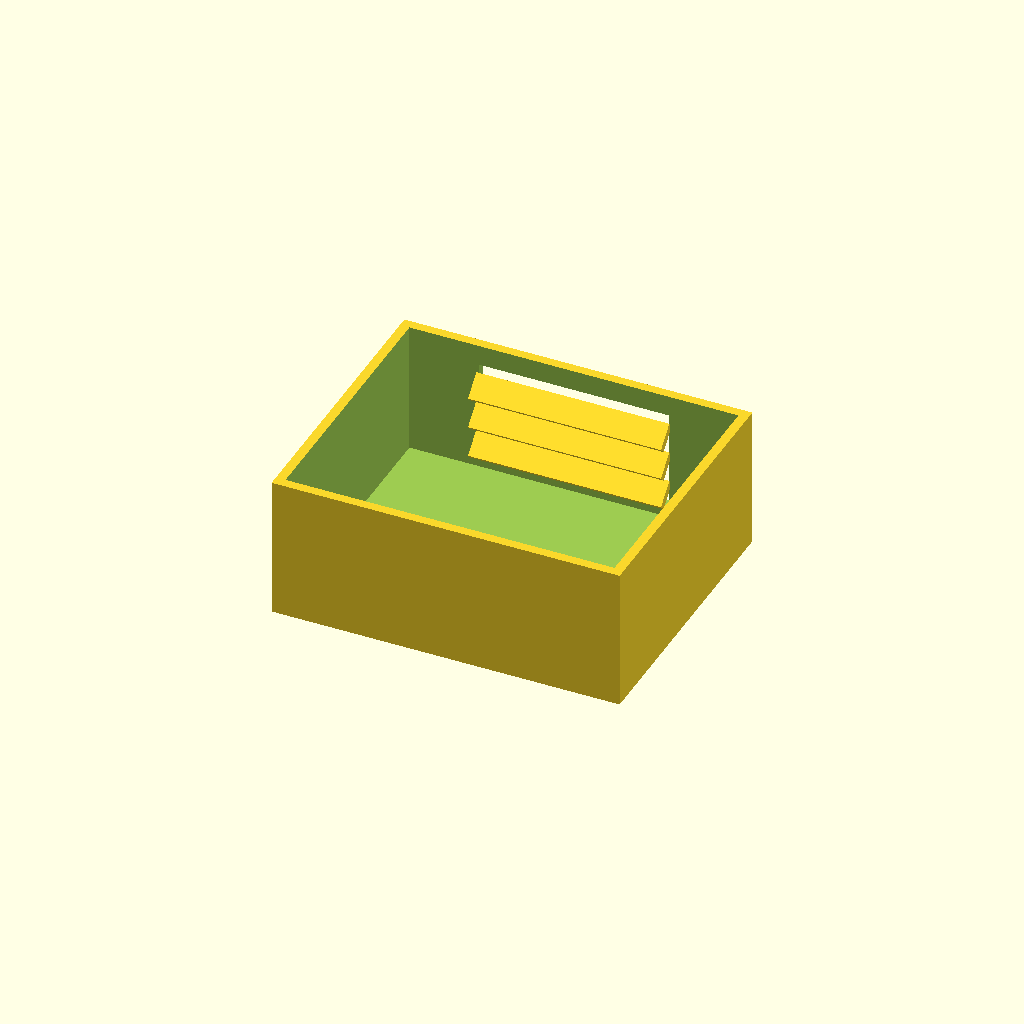
Cell 1: rendered with the file's own defaults.
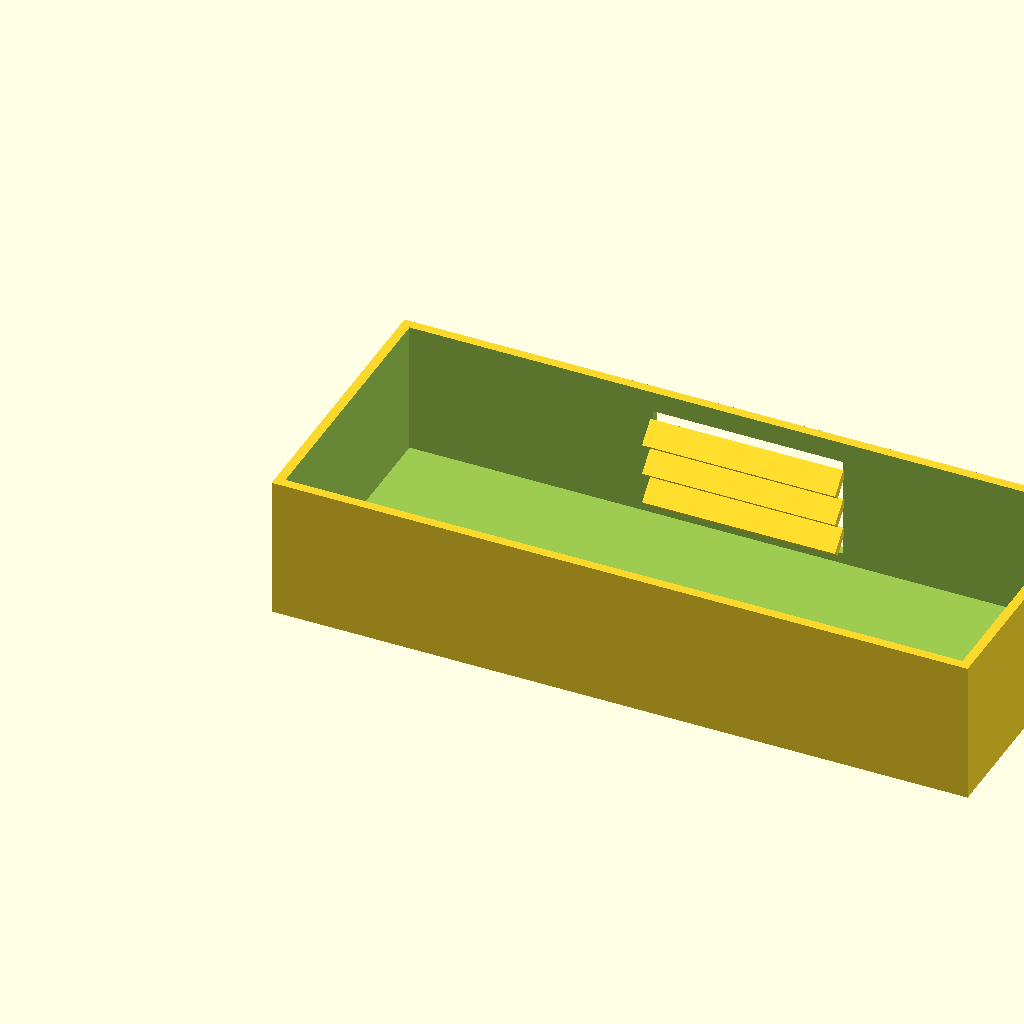
Cell 2: box_l = 220 (everything else at default).
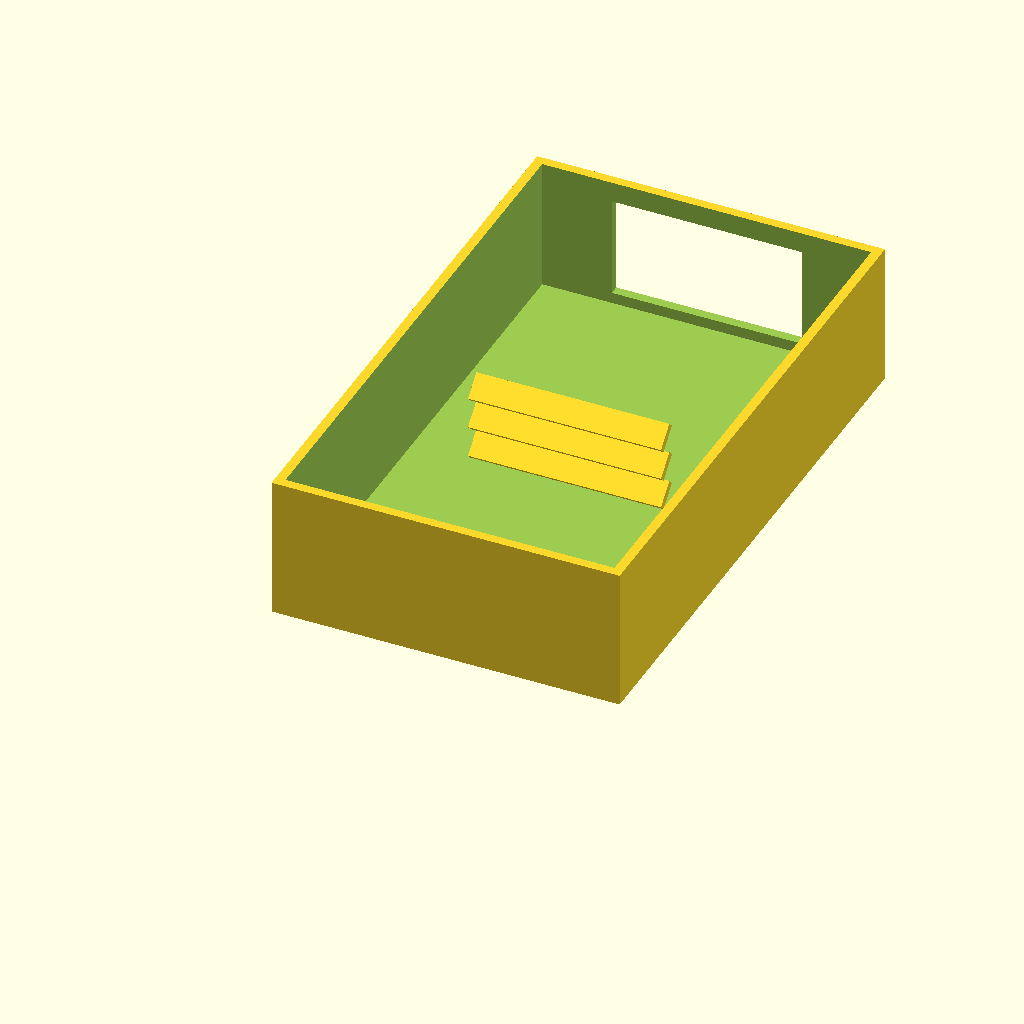
Cell 3: box_w = 180 (everything else at default).
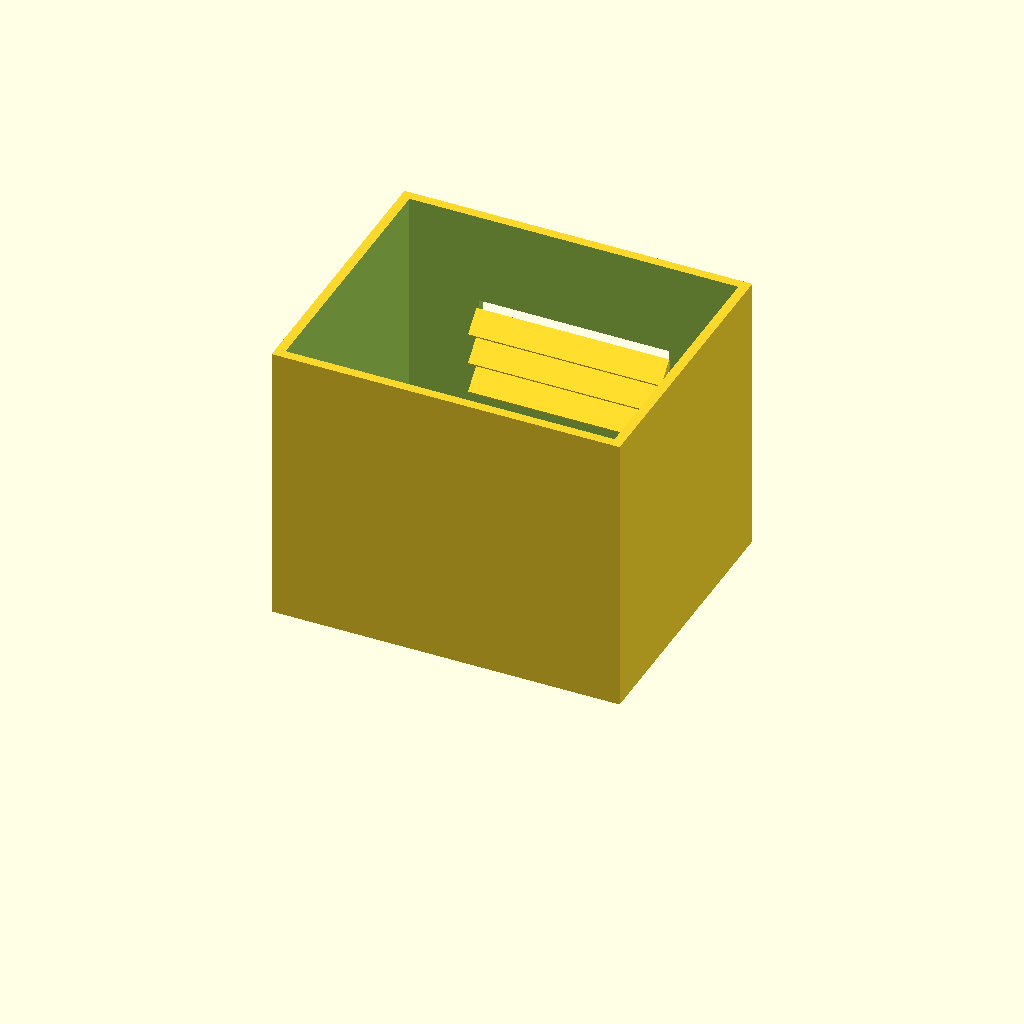
Cell 4 — box_h set to 90, the other parameters unchanged.
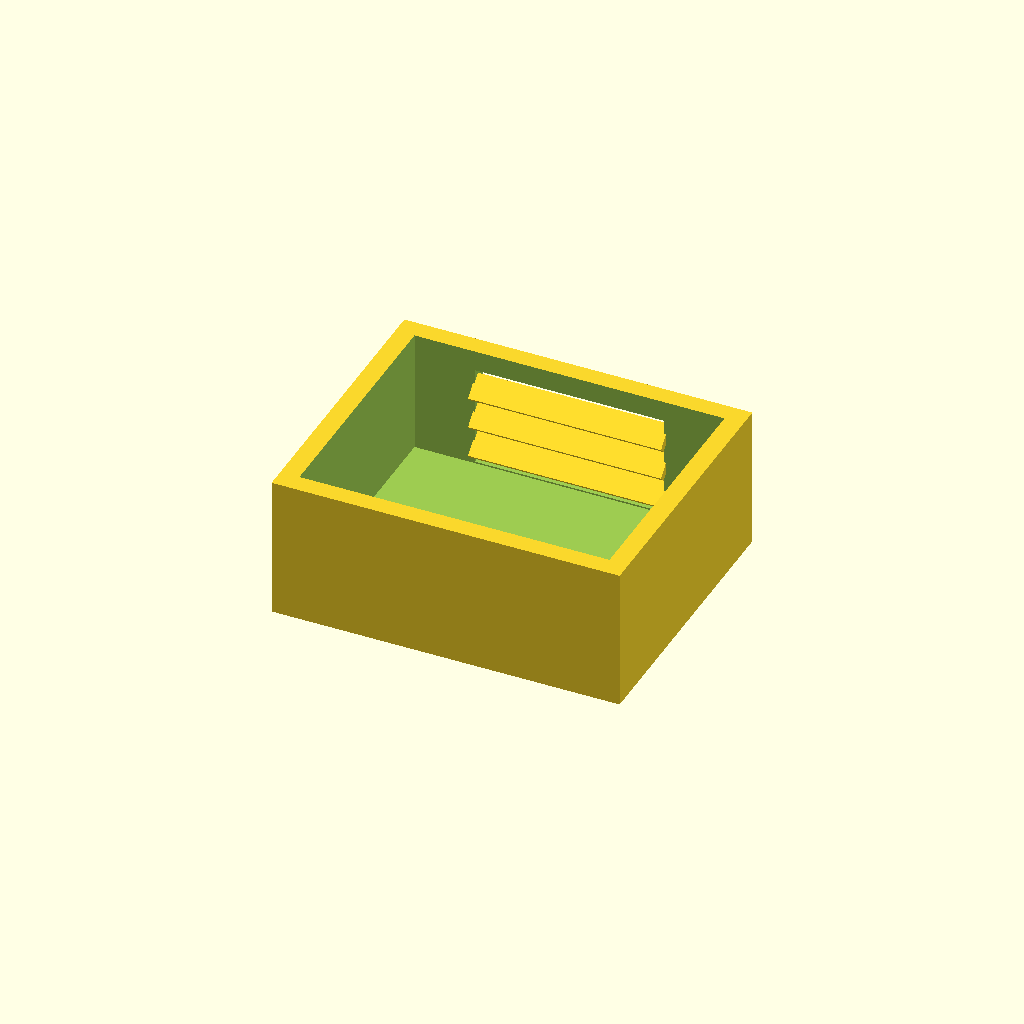
Cell 5: wall_t = 6 (everything else at default).
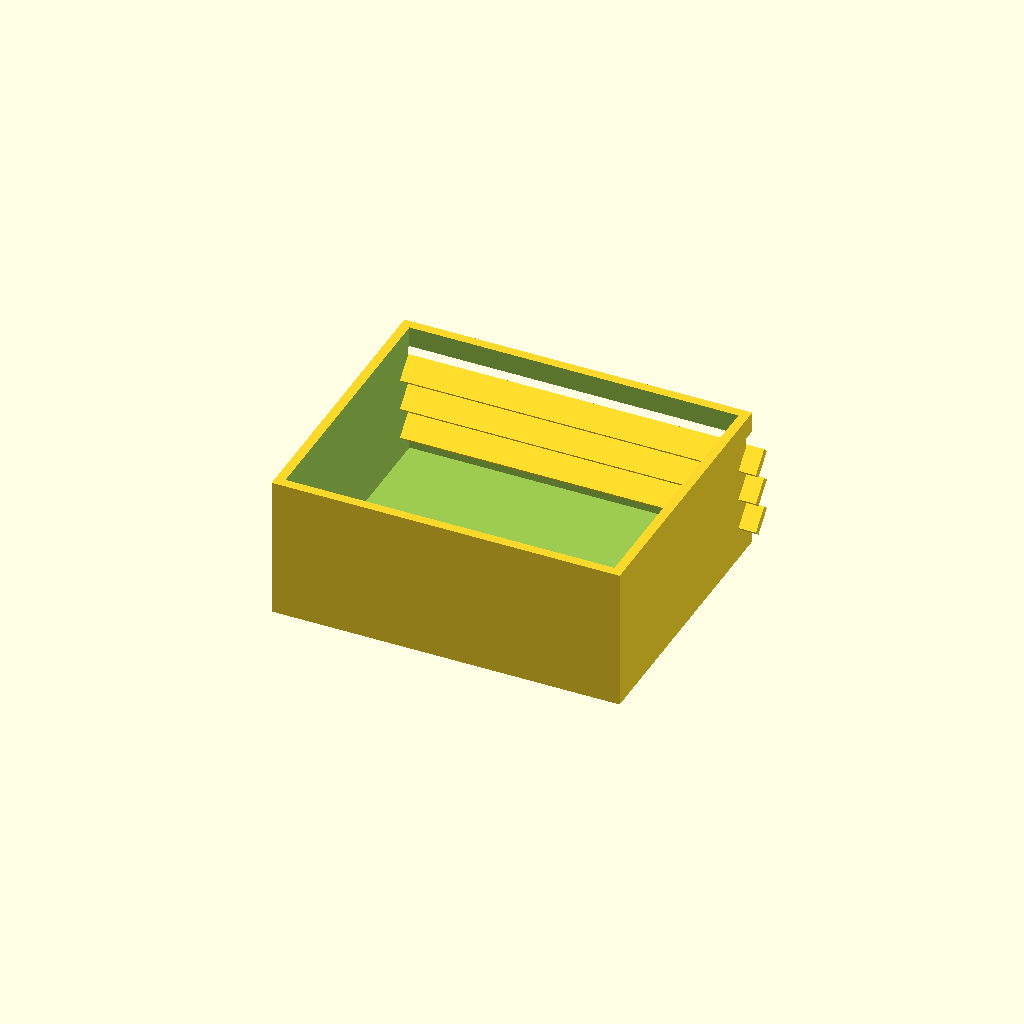
Cell 6: win_l = 120 (everything else at default).
One fixed orthographic camera (rotation 55°, 0°, 25°; colour scheme Cornfield) for every cell.
OpenSCAD source file optional_data/data/solid2/ventbox/part_0142.scad:
$fn = 32;

// ----------------------------------------------------------------------
// Vent box: louvers enclosure
// ----------------------------------------------------------------------

// --- parameters (mm) ---
box_l = 110;              // box length, X
box_w = 90;               // box width, Y
box_h = 45;               // box height, Z
wall_t = 3;               // shell wall thickness
win_l = 60;               // vent window width, X
win_h = 32;               // vent window height, Z
slat_t = 2.5;             // louver slat thickness
slat_d = 8;               // louver slat depth
slat_a = 45;              // louver slat angle, degrees
slat_pitch = 10;          // louver pitch
slat_yc = 84.29;          // slat centreline Y

win_z0 = (box_h - win_h) / 2;  // window lower edge Z
n_slats = 3;  // louver count
slat_z0 = win_z0 + (win_h - (n_slats - 1) * slat_pitch) / 2;

difference() {
  union() {
    difference() {
      cube([box_l, box_w, box_h]);
  translate([wall_t, wall_t, wall_t])
    cube([box_l - 2 * wall_t, box_w - 2 * wall_t, box_h]);
  translate([(box_l - win_l) / 2, box_w - wall_t - 1, win_z0])
    cube([win_l, wall_t + 2, win_h]);
    }
    for (i = [0 : n_slats - 1])
      translate([box_l / 2, slat_yc, slat_z0 + i * slat_pitch])
        rotate([slat_a, 0, 0])
          cube([win_l + 1, slat_d, slat_t], center = true);
  }
}
Customizer parameters (derived from the source; name, type, default, range or options):
box_l: number, default 110
box_w: number, default 90
box_h: number, default 45
wall_t: number, default 3
win_l: number, default 60
win_h: number, default 32
slat_t: number, default 2.5
slat_d: number, default 8
slat_a: number, default 45
slat_pitch: number, default 10
slat_yc: number, default 84.29
n_slats: number, default 3
